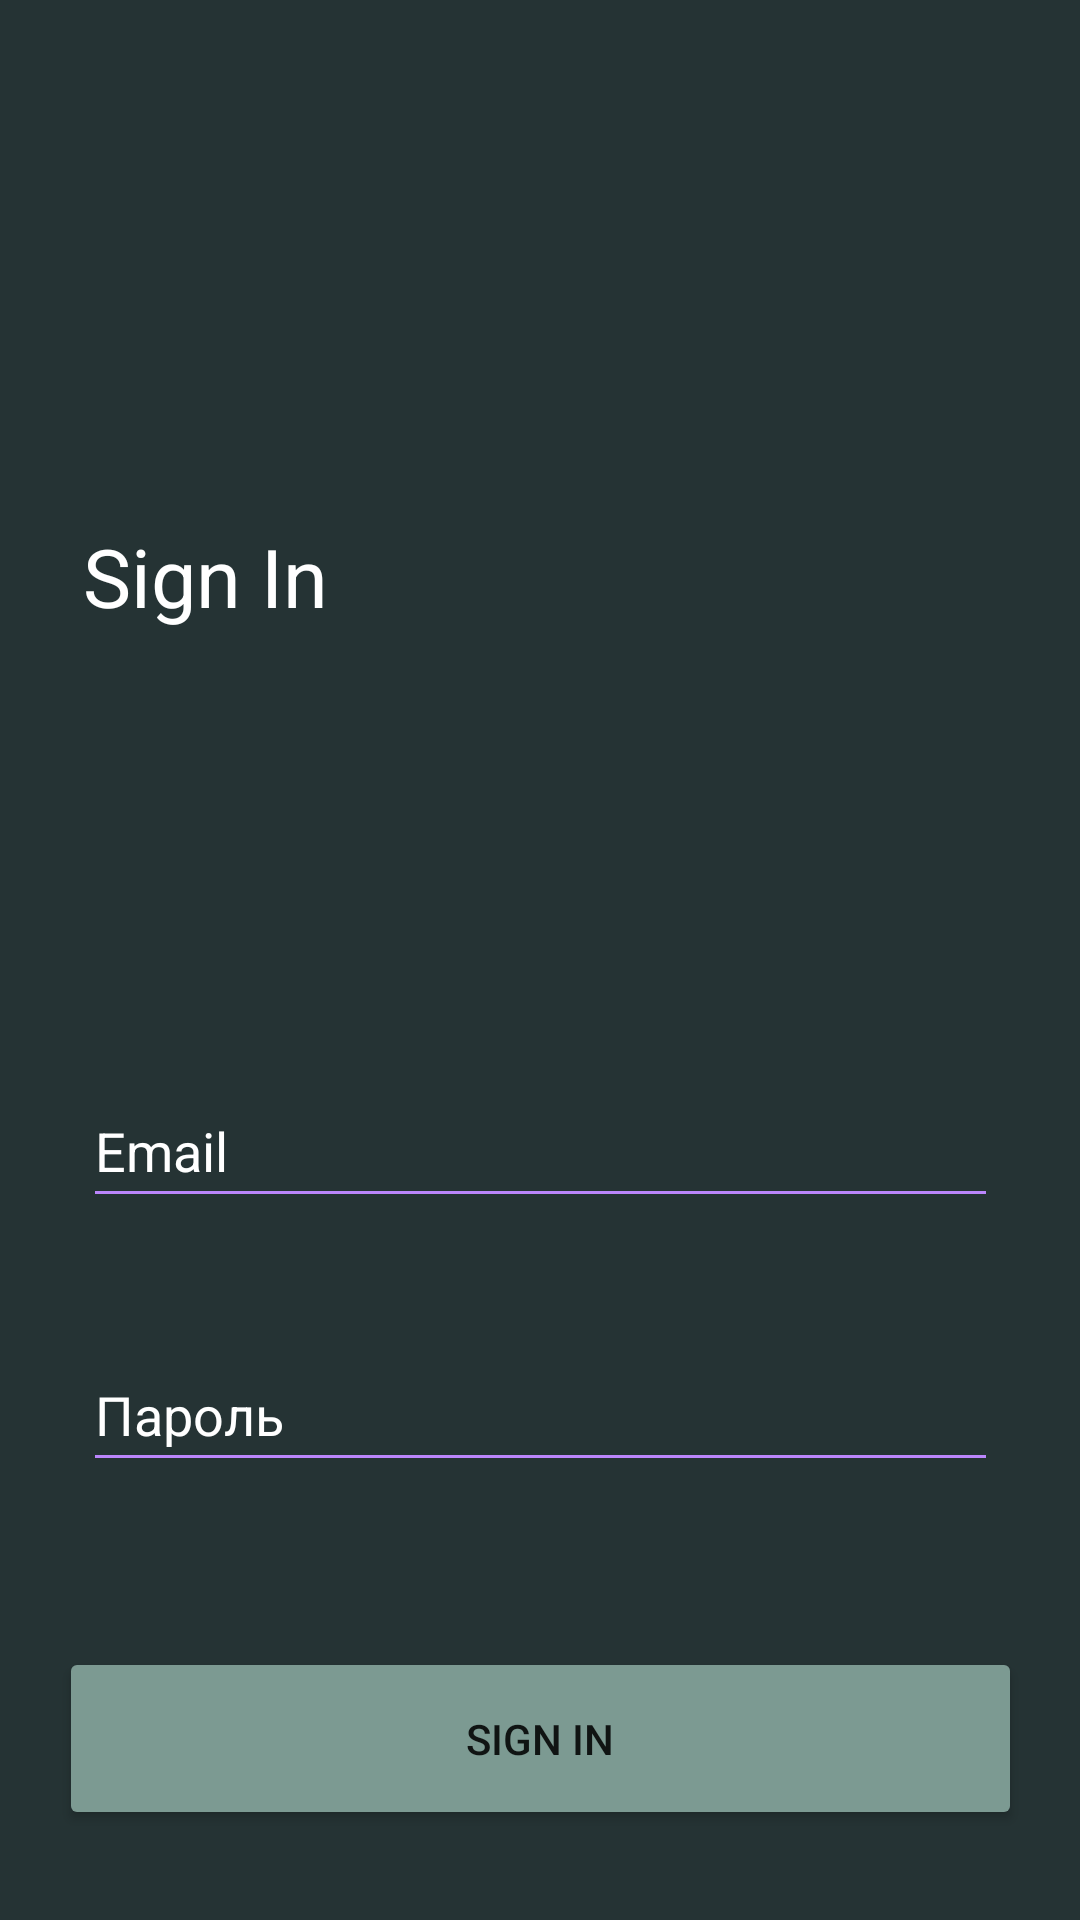

Layout XML and referenced resources for this Android screen:
<!-- AndroidManifest.xml: application theme Theme.Medditation -->
<!-- res/layout/activity_sign_in.xml -->
<?xml version="1.0" encoding="utf-8"?>
<androidx.constraintlayout.widget.ConstraintLayout xmlns:android="http://schemas.android.com/apk/res/android"
    xmlns:app="http://schemas.android.com/apk/res-auto"
    xmlns:tools="http://schemas.android.com/tools"
    android:layout_width="match_parent"
    android:layout_height="match_parent"
    tools:context=".SignInActivity"
    android:background = "@color/back">

    <ImageView
        android:id="@+id/imageView"
        android:layout_width="43dp"
        android:layout_height="42dp"
        android:layout_marginStart="35dp"
        android:layout_marginTop="101dp"
        android:layout_marginEnd="297dp"
        app:layout_constraintEnd_toEndOf="parent"
        app:layout_constraintStart_toStartOf="parent"
        app:layout_constraintTop_toTopOf="parent"
        app:srcCompat="@drawable/logo" />

    <TextView
        android:id="@+id/textView5"
        android:layout_width="87dp"
        android:layout_height="41dp"
        android:layout_marginStart="35dp"
        android:layout_marginTop="31dp"
        android:layout_marginEnd="253dp"
        android:text="Sign In"
        android:textColor="#FFFFFF"
        android:textSize="27sp"
        app:layout_constraintEnd_toEndOf="parent"
        app:layout_constraintStart_toStartOf="parent"
        app:layout_constraintTop_toBottomOf="@+id/imageView" />

    <EditText
        android:id="@+id/emailEditText"
        android:layout_width="305"
        android:layout_height="wrap_content"
        android:layout_marginStart="35dp"
        android:layout_marginTop="143dp"
        android:layout_marginEnd="35dp"
        android:backgroundTint="@color/purple_200"
        android:hint="Email"
        android:minHeight="48dp"
        android:textColorHint="#FFFFFF"
        app:hintTextAppearance="18sp"
        app:layout_constraintEnd_toEndOf="parent"
        app:layout_constraintStart_toStartOf="parent"
        app:layout_constraintTop_toBottomOf="@+id/textView5" />

    <EditText
        android:id="@+id/passEditText"
        android:layout_width="305"
        android:layout_height="wrap_content"
        android:layout_marginStart="35dp"
        android:layout_marginTop="40dp"
        android:layout_marginEnd="35dp"
        android:backgroundTint="@color/purple_200"
        android:hint="Пароль"
        android:inputType = "textPassword"
        android:minHeight="48dp"
        android:textColorHint="#FFFFFF"
        app:hintTextAppearance="18sp"
        app:layout_constraintEnd_toEndOf="parent"
        app:layout_constraintStart_toStartOf="parent"
        app:layout_constraintTop_toBottomOf="@+id/emailEditText" />

    <Button
        android:layout_width="321dp"
        android:layout_height="61dp"
        android:layout_marginStart="27dp"
        android:layout_marginTop="55dp"
        android:layout_marginEnd="27dp"
        app:layout_constraintEnd_toEndOf="parent"
        app:layout_constraintStart_toStartOf="parent"
        app:layout_constraintTop_toBottomOf="@+id/passEditText"
        android:backgroundTint = "#7C9A92"
        android:text = "Sign In"
        android:onClick = "signIn" />

</androidx.constraintlayout.widget.ConstraintLayout>
<!-- resources referenced by this layout -->
<resources>
  <color name="back">#253334</color>
  <color name="purple_200">#FFBB86FC</color>
  <style name="Theme.Medditation" parent="Theme.MaterialComponents.DayNight.DarkActionBar">
          
          <item name="colorPrimary">@color/purple_500</item>
          <item name="colorPrimaryVariant">@color/purple_700</item>
          <item name="colorOnPrimary">@color/white</item>
          
          <item name="colorSecondary">@color/teal_200</item>
          <item name="colorSecondaryVariant">@color/teal_700</item>
          <item name="colorOnSecondary">@color/black</item>
          
          <item name="android:statusBarColor" tools:targetApi="l">?attr/colorPrimaryVariant</item>
          
      </style>
  <color name="purple_500">#FF6200EE</color>
  <color name="purple_700">#FF3700B3</color>
  <color name="white">#FFFFFFFF</color>
  <color name="teal_200">#FF03DAC5</color>
  <color name="teal_700">#FF018786</color>
  <color name="black">#FF000000</color>
</resources>
